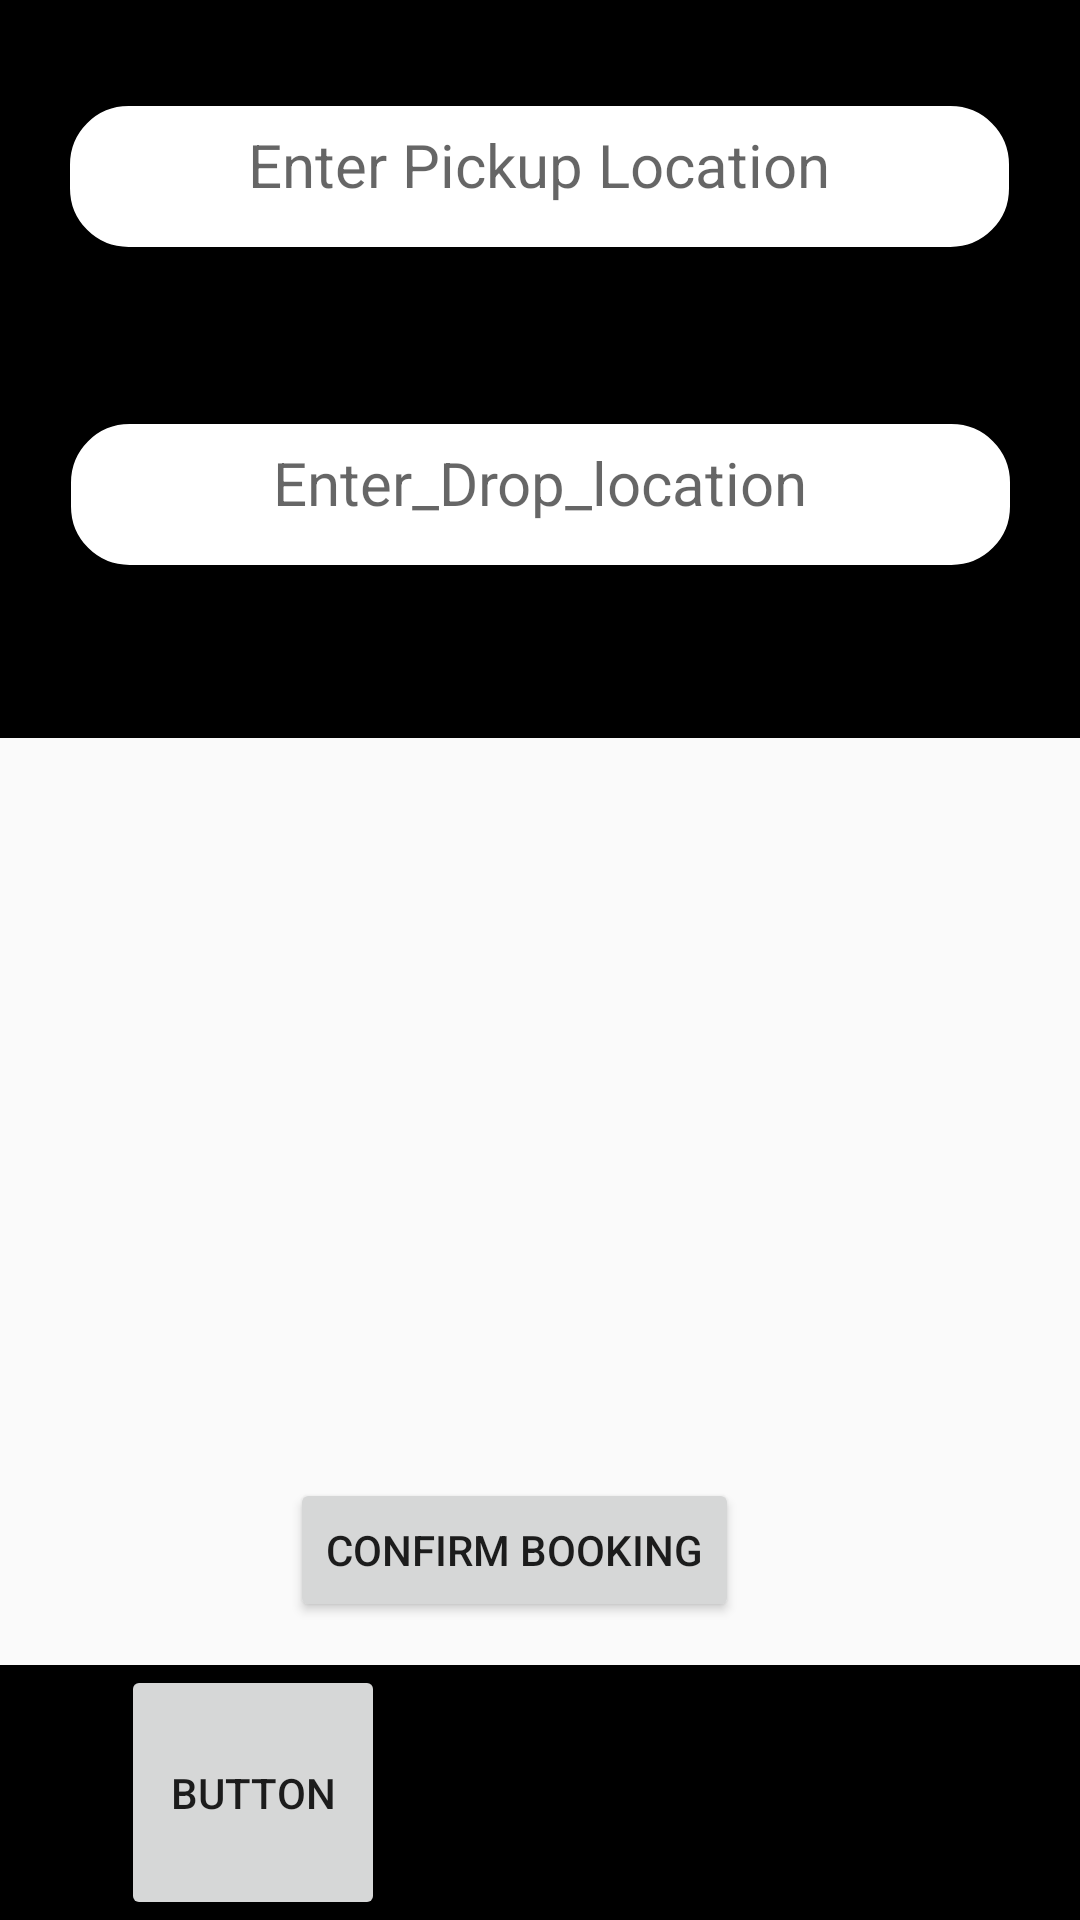

Android layout source for this screen:
<!-- AndroidManifest.xml: application theme Theme.SAARTHI -->
<!-- res/layout/activity_home.xml -->
<?xml version="1.0" encoding="utf-8"?>
<android.support.constraint.ConstraintLayout xmlns:android="http://schemas.android.com/apk/res/android"
    xmlns:app="http://schemas.android.com/apk/res-auto"
    xmlns:tools="http://schemas.android.com/tools"
    android:layout_width="match_parent"
    android:layout_height="match_parent"
    tools:context=".Home_Activity">

    <View
        android:id="@+id/divider"
        android:layout_width="0dp"
        android:layout_height="246dp"
        android:background="@color/black"
        app:layout_constraintBottom_toBottomOf="parent"
        app:layout_constraintEnd_toEndOf="parent"
        app:layout_constraintHorizontal_bias="0.0"
        app:layout_constraintStart_toStartOf="parent"
        app:layout_constraintTop_toTopOf="parent"
        app:layout_constraintVertical_bias="0.0" />

    <TextView
        android:id="@+id/textView8"
        android:layout_width="315dp"
        android:layout_height="49dp"
        android:layout_marginStart="16dp"
        android:layout_marginEnd="16dp"
        android:background="@drawable/layout_entry"
        android:hint="@string/enter_pickup_location"
        android:padding="7dp"
        android:textAlignment="center"
        android:textSize="20sp"
        app:layout_constraintBottom_toBottomOf="@+id/divider"
        app:layout_constraintEnd_toEndOf="parent"
        app:layout_constraintHorizontal_bias="0.495"
        app:layout_constraintStart_toStartOf="@+id/divider"
        app:layout_constraintTop_toTopOf="@+id/divider"
        app:layout_constraintVertical_bias="0.174" />

    <TextView
        android:id="@+id/textView9"
        android:layout_width="315dp"
        android:layout_height="49dp"
        android:layout_marginStart="16dp"
        android:layout_marginEnd="16dp"
        android:background="@drawable/layout_entry"
        android:hint="@string/enter_drop_location"
        android:padding="7dp"
        android:textAlignment="center"
        android:textSize="20sp"
        app:layout_constraintBottom_toBottomOf="@+id/divider"
        app:layout_constraintEnd_toEndOf="parent"
        app:layout_constraintStart_toStartOf="@+id/divider"
        app:layout_constraintTop_toBottomOf="@+id/textView8" />

    <Button
        android:id="@+id/button3"
        android:layout_width="wrap_content"
        android:layout_height="wrap_content"
        android:layout_marginStart="16dp"

        android:layout_marginEnd="16dp"
        android:text="@string/confirm_booking"
        app:layout_constraintBottom_toBottomOf="parent"
        app:layout_constraintEnd_toEndOf="parent"
        app:layout_constraintHorizontal_bias="0.452"
        app:layout_constraintStart_toStartOf="parent"
        app:layout_constraintTop_toBottomOf="@+id/divider"
        app:layout_constraintVertical_bias="0.713" />

    <View
        android:id="@+id/divider2"
        android:layout_width="0dp"
        android:layout_height="85dp"
        android:background="@color/black"
        app:layout_constraintBottom_toBottomOf="parent"
        app:layout_constraintEnd_toEndOf="parent"
        app:layout_constraintHorizontal_bias="1.0"
        app:layout_constraintStart_toStartOf="parent"
        app:layout_constraintTop_toBottomOf="@+id/button3"
        app:layout_constraintVertical_bias="1.0" />

    <Button
        android:id="@+id/button4"
        android:layout_width="wrap_content"
        android:layout_height="0dp"
        android:text="Button"
        app:icon=""
        app:layout_constraintBottom_toBottomOf="@+id/divider2"
        app:layout_constraintEnd_toEndOf="parent"
        app:layout_constraintHorizontal_bias="0.148"
        app:layout_constraintStart_toStartOf="parent"
        app:layout_constraintTop_toTopOf="@+id/divider2"
        app:layout_constraintVertical_bias="0.567" />
</android.support.constraint.ConstraintLayout>
<!-- resources referenced by this layout -->
<resources>
  <color name="black">#FF000000</color>
  <!-- drawable layout_entry (drawable) -->
  <?xml version="1.0" encoding="utf-8"?>
  <shape xmlns:android="http://schemas.android.com/apk/res/android">
      <stroke
              android:width="1dp"
              android:color="@color/black"
              />
          <solid
              android:color="@color/white"
              />
          <corners
              android:radius="20dp"
              />
  </shape>
  <string name="confirm_booking">Confirm Booking</string>
  <string name="enter_drop_location">Enter_Drop_location</string>
  <string name="enter_pickup_location">Enter Pickup Location</string>
  <style name="Theme.SAARTHI" parent="Theme.AppCompat.Light.DarkActionBar">
          
          <item name="colorPrimary">@color/purple_500</item>
          <item name="colorPrimaryDark">@color/purple_700</item>
          <item name="colorAccent">@color/teal_200</item>
          <item name="android:windowDisablePreview">true</item>
          
      </style>
  <color name="white">#FFFFFFFF</color>
  <color name="purple_500">#FF6200EE</color>
  <color name="purple_700">#FF3700B3</color>
  <color name="teal_200">#FF03DAC5</color>
</resources>
